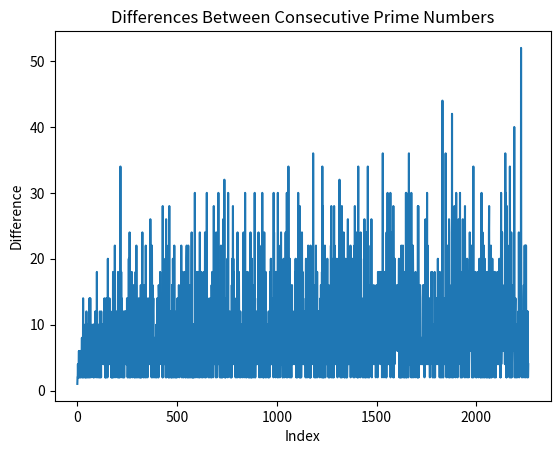

This figure's Python source:
## Inspiration. I was in this random class where we were learning about prime numbers, especially Euclid's theory of prime numbers

# So I thought two things
# 1. Is there any interesting pattern between the difference between prime numbers?
# 2. And then, assuming we go to infinity, what is the longest difference between prime numbers?

# That is what I want to figure out. 

import matplotlib.pyplot as plt
import math
## We need to write a for-loop but we need to get the primes numbers from somewhere so

## generate_primes is function that will generate the prime numbers for us.

# range(2 is the first prime, n`+1 is the last prime number we want to check for prime numbers.)

def generate_primes(n):
    primes = []
    for i in range(2, n+1):
        is_prime = True
        for j in range(2, int(i**0.5)+1):
            if i % j == 0:
                is_prime = False
                break
        if is_prime:
            primes.append(i)
    return primes


primes = generate_primes(20000)
diffs = []
for i in range(1, len(primes)):
    diff = primes[i] - primes[i-1]
    diffs.append(diff)
    # print(f"The difference between {primes[i-1]} and {primes[i]} is {diff}")



longest_diff = max(diffs)
longest_diff_index = diffs.index(longest_diff)

      
prime1 = primes[longest_diff_index]
prime2 = primes[longest_diff_index + 1]


print(f"The longest difference between prime numbers is {longest_diff}")

# Largest difference
print(f"The two prime numbers with this difference are {prime1} and {prime2}")

# Second largest difference TBD
print(f"The")

print(diffs)

# Plot
plt.plot(diffs)
plt.title("Differences Between Consecutive Prime Numbers")
plt.xlabel("Index")
plt.ylabel("Difference")
plt.show()
